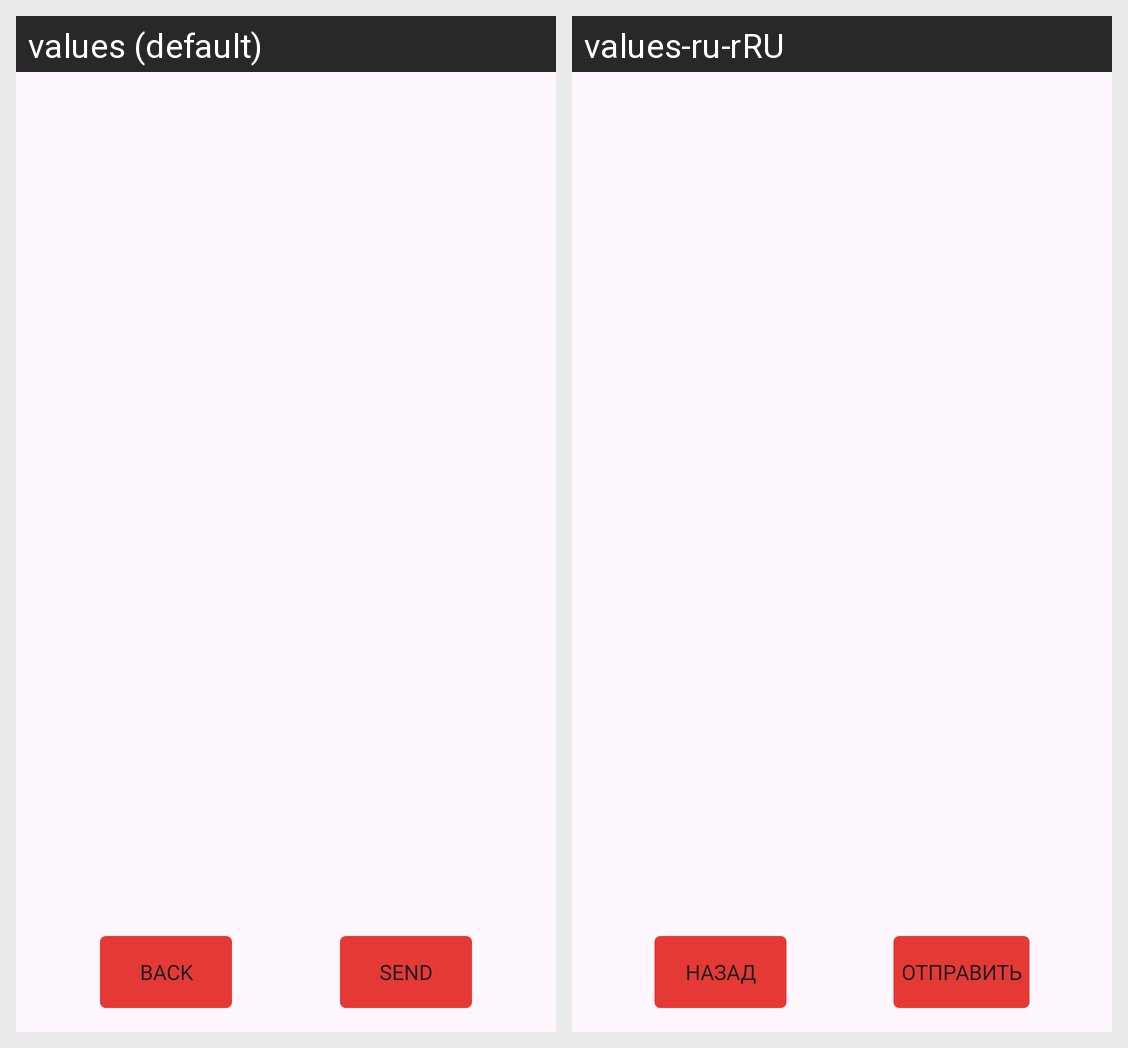

This grid shows one Android layout under two languages. Give, for every string resource on the screen, its name, the default text and each shown locale's text.
Android screen res/layout/fragment_quiz.xml rendered under 2 locales, left to right: values (default), values-ru-rRU. Device: Nexus 5 (rendered at 1080×1920; each locale shown at half size, 540×960, under a caption strip naming it); theme Theme.MyQuiz.
Strings drawn on this screen, with the default value and each locale's value (text and hints the layout hard-codes, and strings that could not be matched under every locale, appear in the picture but are not listed):

back_button_text
  values: Back
  values-ru-rRU: Назад

send_button_text
  values: Send
  values-ru-rRU: Отправить
